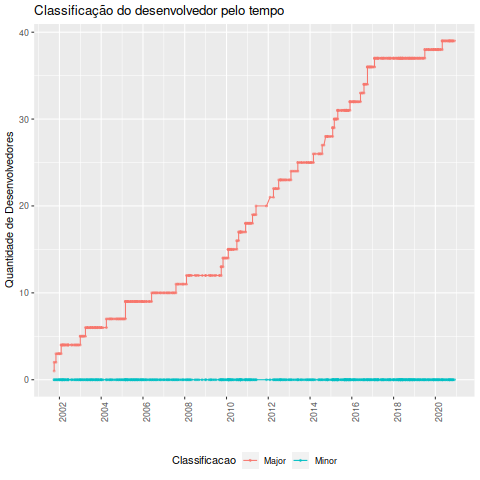

Source data for this figure (header and first rows):
Desenvolvedor, Data, Classificacao_ownership, Major, Minor, Total
Fabled, 2001-10-01, Major, 1, 0, 1
Jey, 2001-10-01, Major, 2, 0, 2
Fabled, 2001-11-01, Major, 2, 0, 2
Jey, 2001-11-01, Major, 3, 0, 3
Aet, 2001-12-01, Major, 3, 0, 3
Jey, 2001-12-01, Major, 3, 0, 3
Aet, 2002-01-01, Major, 3, 0, 3
Fabled, 2002-01-01, Major, 3, 0, 3
Jey, 2002-01-01, Major, 3, 0, 3
Aet, 2002-02-01, Major, 3, 0, 3
Jey, 2002-02-01, Major, 4, 0, 4
Okir, 2002-02-01, Major, 4, 0, 4
Aet, 2002-03-01, Major, 4, 0, 4
Fabled, 2002-03-01, Major, 4, 0, 4
Jey, 2002-03-01, Major, 4, 0, 4
Okir, 2002-03-01, Major, 4, 0, 4
Aet, 2002-04-01, Major, 4, 0, 4
Jey, 2002-04-01, Major, 4, 0, 4
Okir, 2002-04-01, Major, 4, 0, 4
Aet, 2002-05-01, Major, 4, 0, 4
Jey, 2002-05-01, Major, 4, 0, 4
Aet, 2002-06-01, Major, 4, 0, 4
Fabled, 2002-06-01, Major, 4, 0, 4
Jey, 2002-06-01, Major, 4, 0, 4
Okir, 2002-06-01, Major, 4, 0, 4
Jey, 2002-08-01, Major, 4, 0, 4
Okir, 2002-08-01, Major, 4, 0, 4
Okir, 2002-09-01, Major, 4, 0, 4
Aet, 2002-10-01, Major, 4, 0, 4
Okir, 2002-10-01, Major, 4, 0, 4
Aet, 2002-11-01, Major, 4, 0, 4
Okir, 2002-11-01, Major, 4, 0, 4
Jey, 2002-12-01, Major, 4, 0, 4
Okir, 2002-12-01, Major, 4, 0, 4
Aet, 2003-01-01, Major, 4, 0, 4
Okir, 2003-01-01, Major, 5, 0, 5
Sth, 2003-01-01, Major, 5, 0, 5
Okir, 2003-02-01, Major, 5, 0, 5
Sth, 2003-02-01, Major, 5, 0, 5
Okir, 2003-03-01, Major, 5, 0, 5
Sth, 2003-03-01, Major, 5, 0, 5
Jey, 2003-04-01, Major, 5, 0, 5
Okir, 2003-04-01, Major, 6, 0, 6
Aj, 2003-05-01, Major, 6, 0, 6
Okir, 2003-05-01, Major, 6, 0, 6
Sth, 2003-05-01, Major, 6, 0, 6
Okir, 2003-06-01, Major, 6, 0, 6
Sth, 2003-06-01, Major, 6, 0, 6
Aet, 2003-07-01, Major, 6, 0, 6
Okir, 2003-07-01, Major, 6, 0, 6
Sth, 2003-07-01, Major, 6, 0, 6
Aet, 2003-08-01, Major, 6, 0, 6
Okir, 2003-08-01, Major, 6, 0, 6
Sth, 2003-08-01, Major, 6, 0, 6
Aet, 2003-09-01, Major, 6, 0, 6
Okir, 2003-09-01, Major, 6, 0, 6
Aet, 2003-10-01, Major, 6, 0, 6
Okir, 2003-10-01, Major, 6, 0, 6
Sth, 2003-10-01, Major, 6, 0, 6
Aet, 2003-11-01, Major, 6, 0, 6
... 472 more rows
